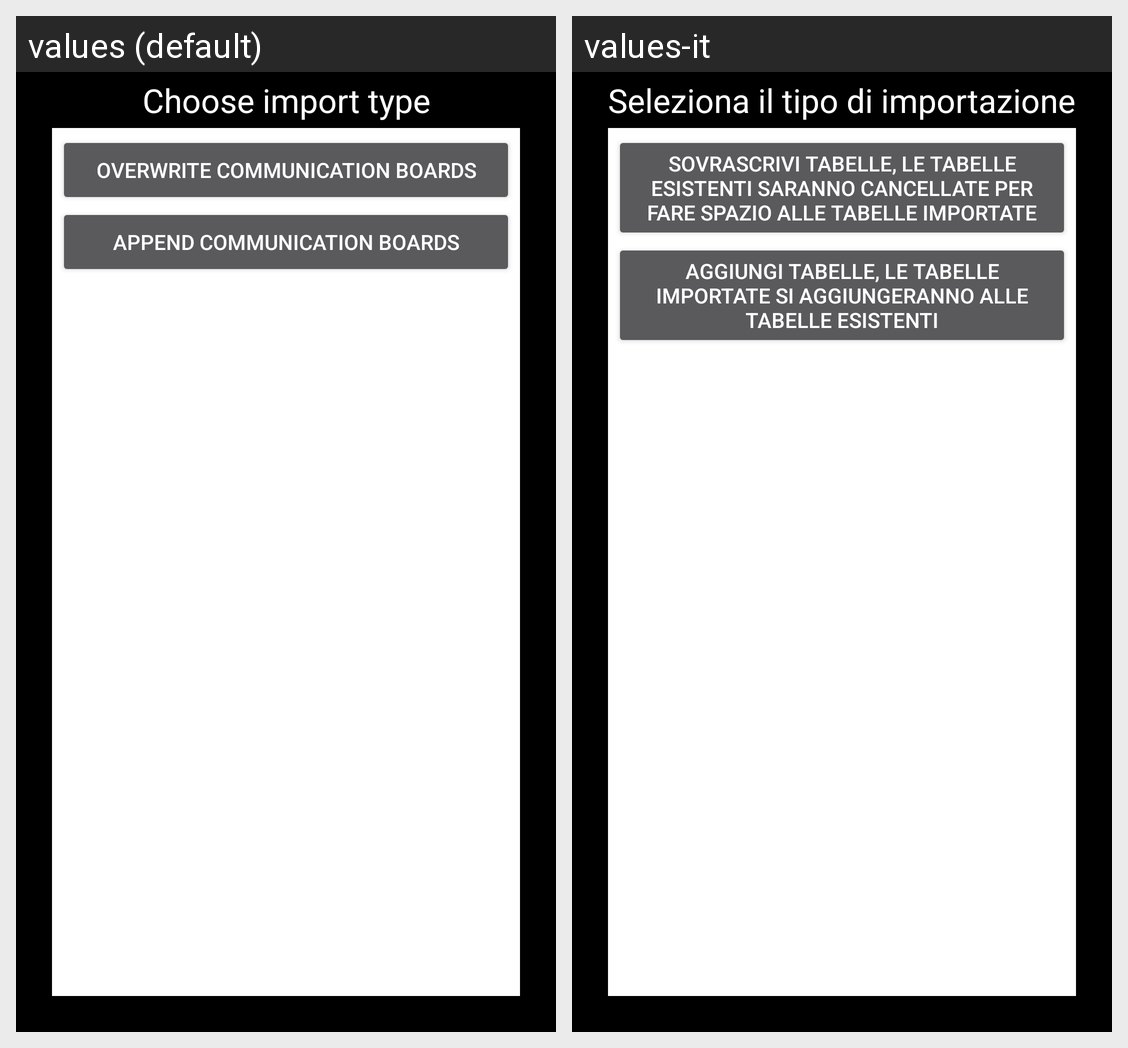

Strings drawn on this Android screen and how each of the app's shown locales translates them:
Android screen res/layout/activity_choose_destination_import.xml rendered under 2 locales, left to right: values (default), values-it. Device: Nexus 5 (rendered at 1080×1920; each locale shown at half size, 540×960, under a caption strip naming it); theme AppTheme.
Strings drawn on this screen, with the default value and each locale's value (text and hints the layout hard-codes, and strings that could not be matched under every locale, appear in the picture but are not listed):

activity_choose_destination_import
  values: Choose import type
  values-it: Seleziona il tipo di importazione

activity_choose_destination_override_grids
  values: Overwrite Communication Boards
  values-it: Sovrascrivi Tabelle, le tabelle esistenti saranno cancellate per fare spazio alle tabelle importate

activity_choose_destination_append_grids
  values: Append Communication Boards
  values-it: Aggiungi Tabelle, le tabelle importate si aggiungeranno alle tabelle esistenti
